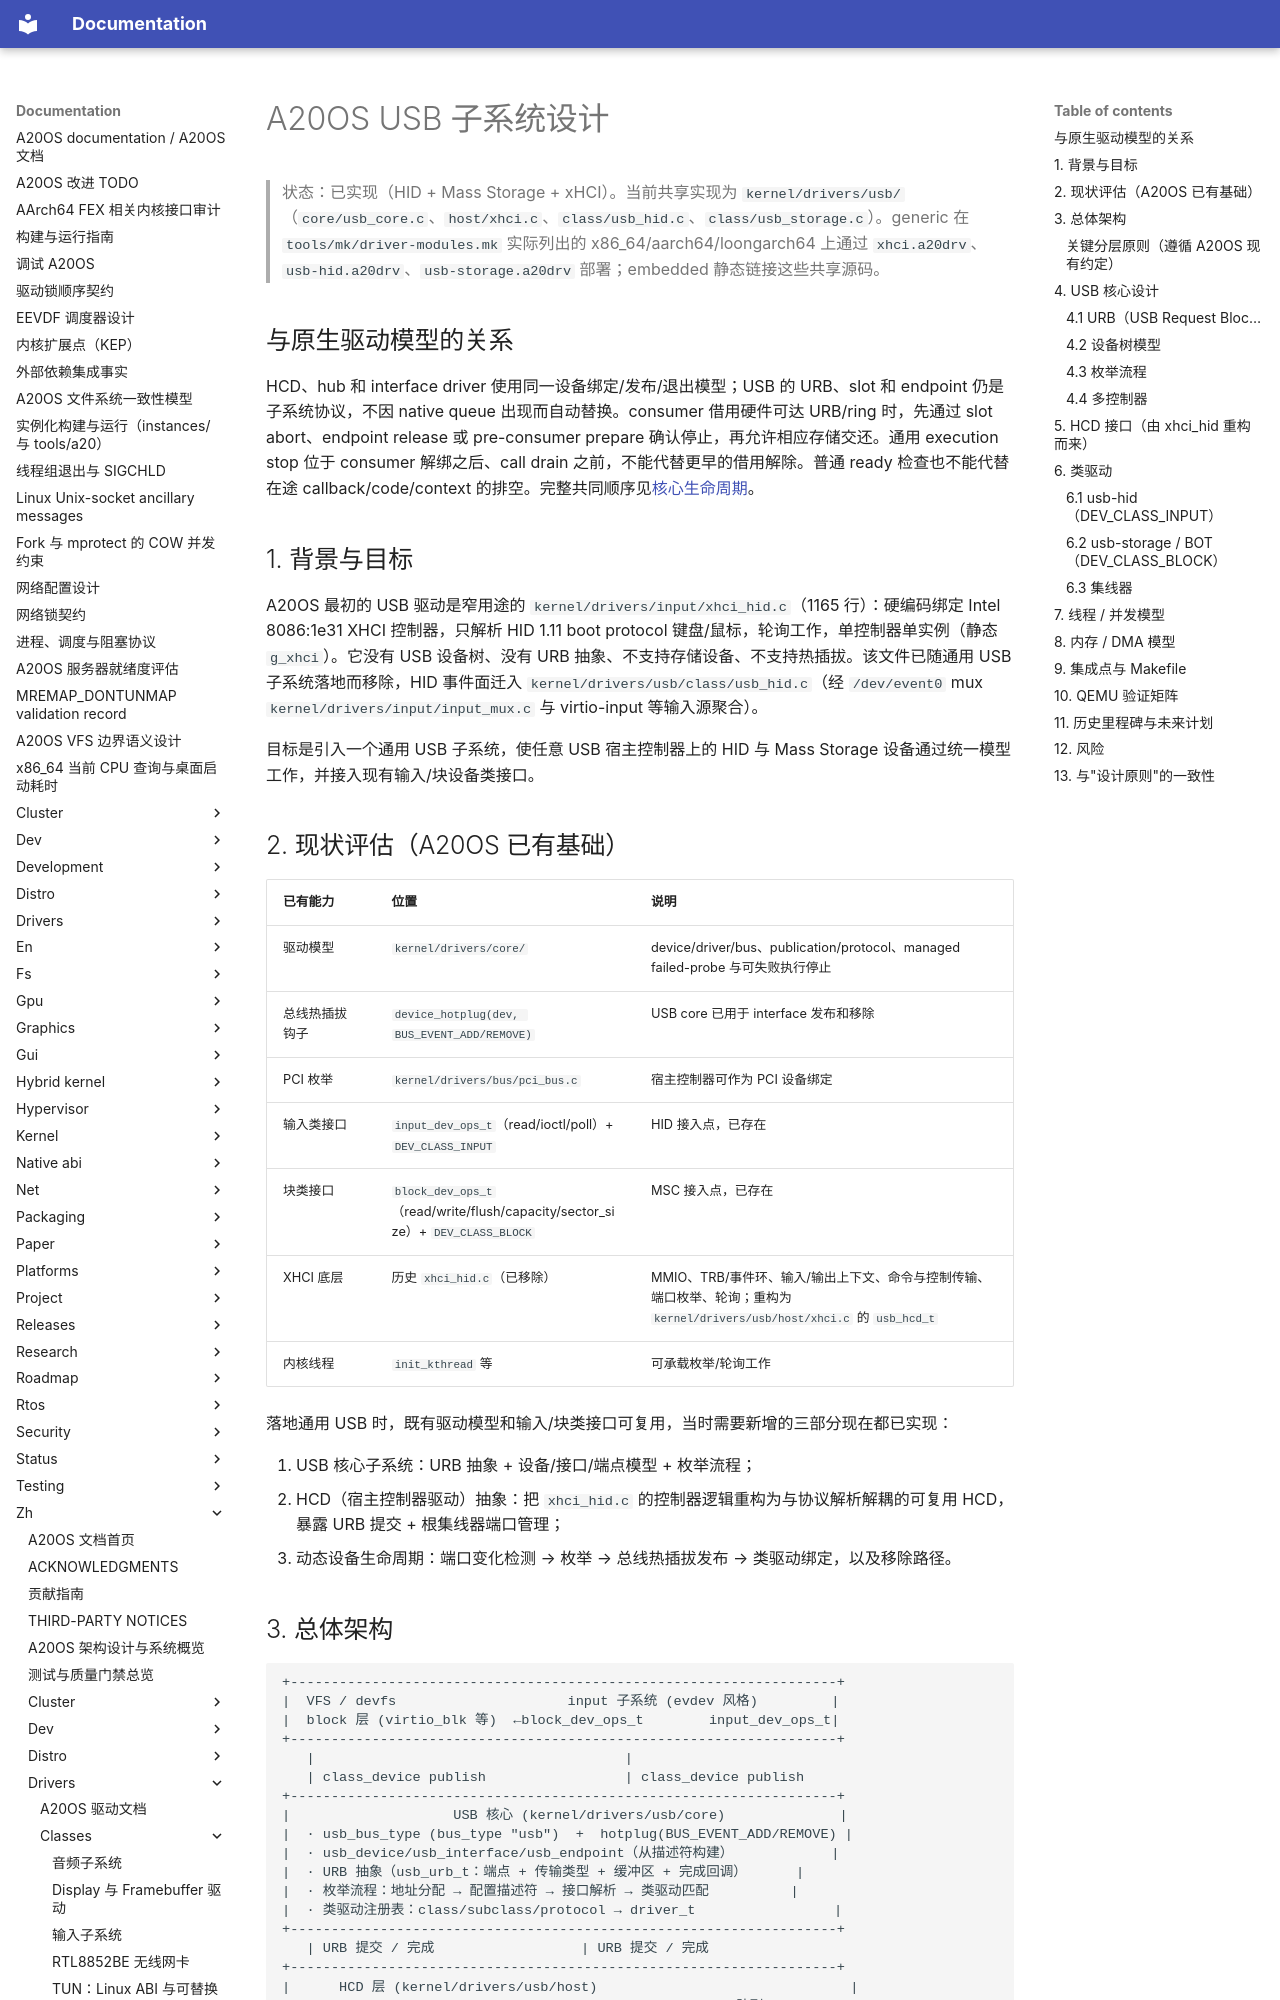

repository: fQwQf/A20OS · page: zh/drivers/classes/usb-design/index.html · generator: mkdocs

# A20OS USB 子系统设计

> 状态：已实现（HID + Mass Storage + xHCI）。当前共享实现为 `kernel/drivers/usb/`（`core/usb_core.c`、`host/xhci.c`、`class/usb_hid.c`、`class/usb_storage.c`）。generic 在 `tools/mk/driver-modules.mk` 实际列出的 x86_64/aarch64/loongarch64 上通过 `xhci.a20drv`、`usb-hid.a20drv`、`usb-storage.a20drv` 部署；embedded 静态链接这些共享源码。

## 与原生驱动模型的关系

HCD、hub 和 interface driver 使用同一设备绑定/发布/退出模型；USB 的 URB、slot 和 endpoint 仍是子系统协议，不因 native queue 出现而自动替换。consumer 借用硬件可达 URB/ring 时，先通过 slot abort、endpoint release 或 pre-consumer prepare 确认停止，再允许相应存储交还。通用 execution stop 位于 consumer 解绑之后、call drain 之前，不能代替更早的借用解除。普通 ready 检查也不能代替在途 callback/code/context 的排空。完整共同顺序见[核心生命周期](../guide/core-model.md#生命周期的精确语义)。

## 1. 背景与目标

A20OS 最初的 USB 驱动是窄用途的 `kernel/drivers/input/xhci_hid.c`（1165 行）：硬编码绑定 Intel 8086:1e31 XHCI 控制器，只解析 HID 1.11 boot protocol 键盘/鼠标，轮询工作，单控制器单实例（静态 `g_xhci`）。它没有 USB 设备树、没有 URB 抽象、不支持存储设备、不支持热插拔。该文件已随通用 USB 子系统落地而移除，HID 事件面迁入 `kernel/drivers/usb/class/usb_hid.c`（经 `/dev/event0` mux `kernel/drivers/input/input_mux.c` 与 virtio-input 等输入源聚合）。

目标是引入一个通用 USB 子系统，使任意 USB 宿主控制器上的 HID 与 Mass Storage 设备通过统一模型工作，并接入现有输入/块设备类接口。

## 2. 现状评估（A20OS 已有基础）

| 已有能力 | 位置 | 说明 |
|----------|------|------|
| 驱动模型 | `kernel/drivers/core/` | device/driver/bus、publication/protocol、managed failed-probe 与可失败执行停止 |
| 总线热插拔钩子 | `device_hotplug(dev, BUS_EVENT_ADD/REMOVE)` | USB core 已用于 interface 发布和移除 |
| PCI 枚举 | `kernel/drivers/bus/pci_bus.c` | 宿主控制器可作为 PCI 设备绑定 |
| 输入类接口 | `input_dev_ops_t`（read/ioctl/poll）+ `DEV_CLASS_INPUT` | HID 接入点，已存在 |
| 块类接口 | `block_dev_ops_t`（read/write/flush/capacity/sector_size）+ `DEV_CLASS_BLOCK` | MSC 接入点，已存在 |
| XHCI 底层 | 历史 `xhci_hid.c`（已移除） | MMIO、TRB/事件环、输入/输出上下文、命令与控制传输、端口枚举、轮询；重构为 `kernel/drivers/usb/host/xhci.c` 的 `usb_hcd_t` |
| 内核线程 | `init_kthread` 等 | 可承载枚举/轮询工作 |

落地通用 USB 时，既有驱动模型和输入/块类接口可复用，当时需要新增的三部分现在都已实现：

1. USB 核心子系统：URB 抽象 + 设备/接口/端点模型 + 枚举流程；
2. HCD（宿主控制器驱动）抽象：把 `xhci_hid.c` 的控制器逻辑重构为与协议解析解耦的可复用 HCD，暴露 URB 提交 + 根集线器端口管理；
3. 动态设备生命周期：端口变化检测 → 枚举 → 总线热插拔发布 → 类驱动绑定，以及移除路径。
